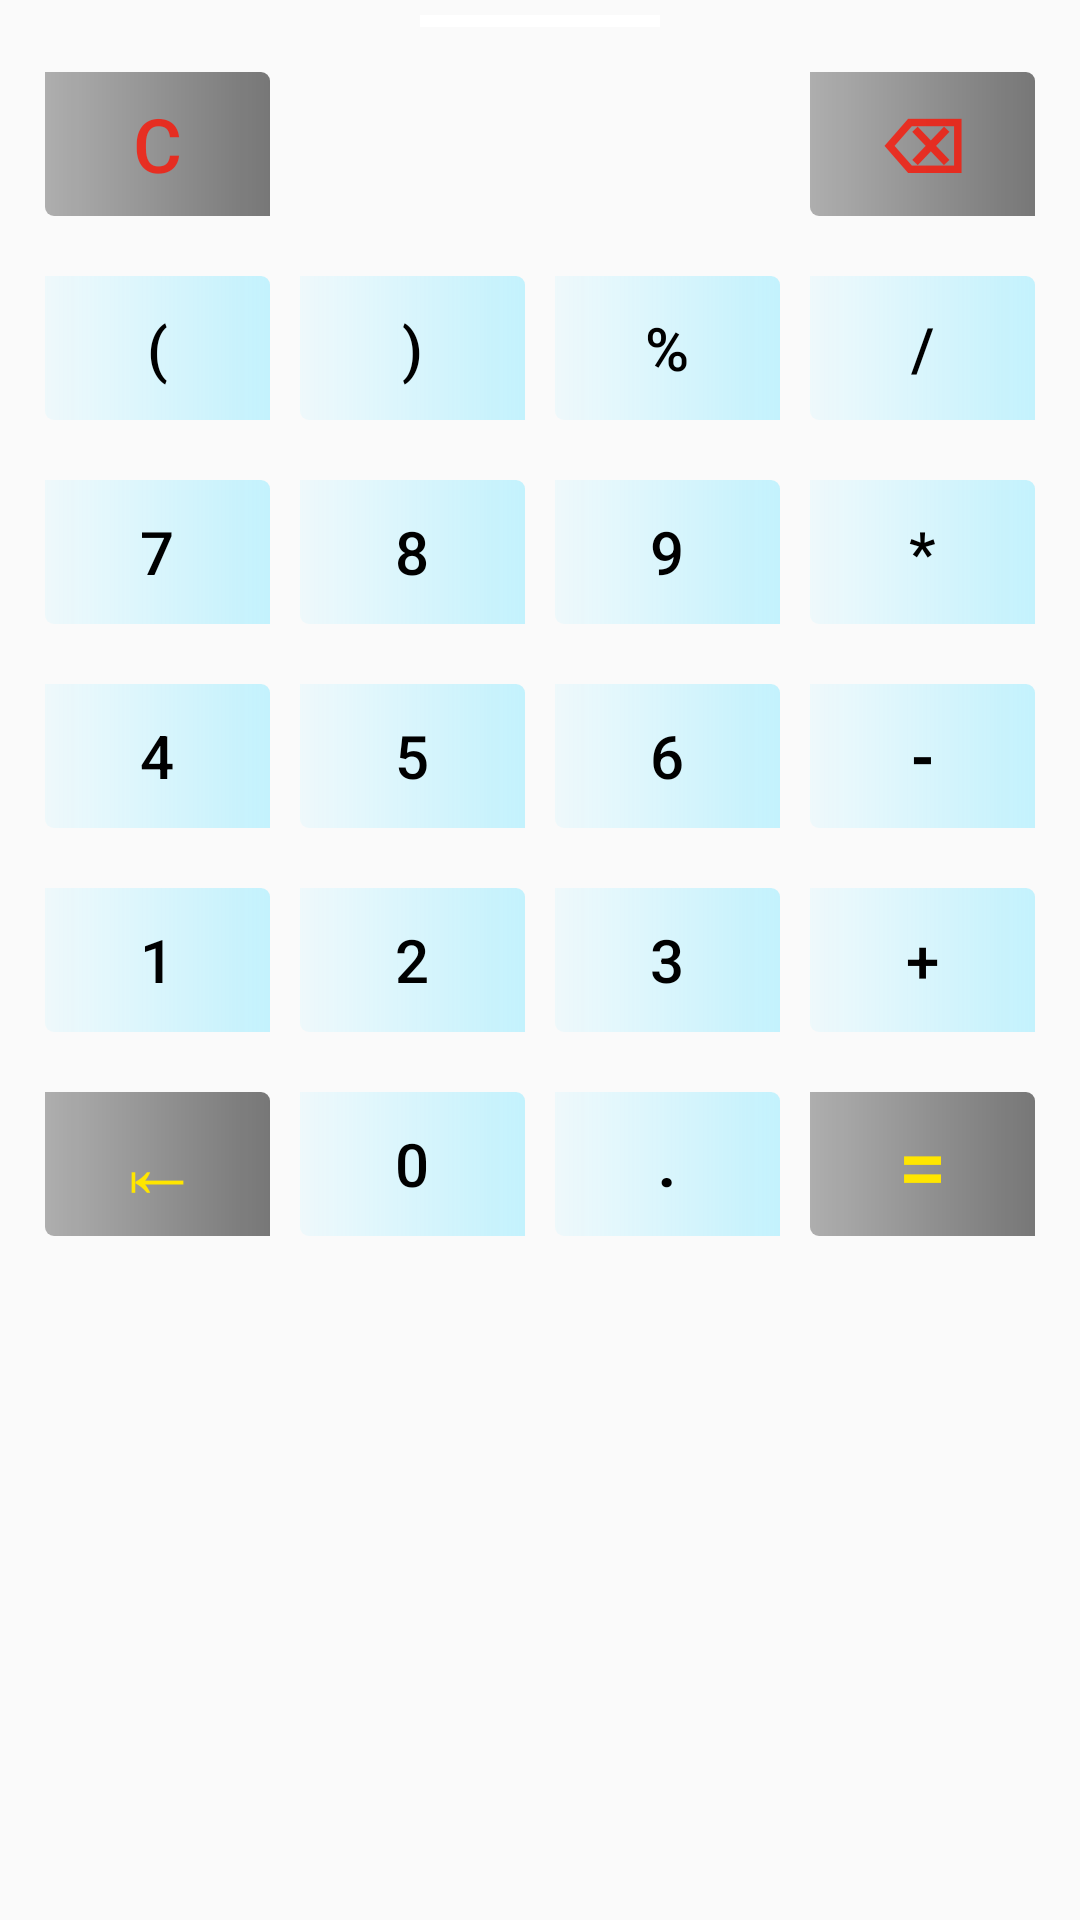

Android layout source for this screen:
<!-- AndroidManifest.xml: application theme Theme.CalculatorApp -->
<!-- res/layout/button_holder_layout.xml -->
<?xml version="1.0" encoding="utf-8"?>
<androidx.constraintlayout.widget.ConstraintLayout xmlns:android="http://schemas.android.com/apk/res/android"
    xmlns:app="http://schemas.android.com/apk/res-auto"
    android:layout_width="match_parent"
    android:layout_height="match_parent">

    <LinearLayout
        android:id="@+id/idButton_Holder"
        android:layout_width="match_parent"
        android:layout_height="wrap_content"
        android:layout_alignParentBottom="true"
        android:gravity="top"
        android:orientation="vertical"
        android:padding="5dp"
        app:layout_constraintEnd_toEndOf="parent"
        app:layout_constraintStart_toStartOf="parent"
        app:layout_constraintTop_toTopOf="parent">

        <View
            android:layout_width="80dp"
            android:layout_height="4dp"
            android:layout_gravity="center"
            android:layout_marginBottom="5dp"
            android:background="@color/white" />

        <LinearLayout
            android:layout_width="match_parent"
            android:layout_height="wrap_content"
            android:gravity="center"
            android:orientation="horizontal"
            android:padding="5dp">

            <Button
                android:id="@+id/idButton_C"
                style="@style/ButtonStyles"
                android:layout_width="50dp"
                android:layout_height="wrap_content"
                android:backgroundTint="@color/nightMode_black"
                android:gravity="center"
                android:onClick="onClear"
                android:textColor="@color/red"
                android:text="C"
                android:textSize="25sp" />

            <Button
                style="@style/ButtonStyles"
                android:layout_width="50dp"
                android:layout_height="wrap_content"
                android:gravity="center"
                android:visibility="invisible" />

            <Button
                style="@style/ButtonStyles"
                android:layout_width="50dp"
                android:layout_height="wrap_content"
                android:gravity="center"
                android:visibility="invisible" />

            <Button
                android:id="@+id/idButton_Backspace"
                style="@style/ButtonStyles"
                android:layout_width="50dp"
                android:layout_height="wrap_content"
                android:backgroundTint="@color/nightMode_black"
                android:gravity="center"
                android:onClick="onBackspace"
                android:text="⌫"
                android:textColor="@color/red"
                android:textSize="25sp"
                android:textStyle="bold" />
        </LinearLayout>

        <LinearLayout
            android:layout_width="match_parent"
            android:layout_height="wrap_content"
            android:gravity="center"
            android:orientation="horizontal"
            android:padding="5dp">

            <Button
                android:id="@+id/idButton_BS"
                style="@style/ButtonStyles"
                android:layout_width="50dp"
                android:layout_height="wrap_content"
                android:onClick="onOperator"
                android:text="("
                android:textSize="20sp" />

            <Button
                android:id="@+id/idButton_BE"
                style="@style/ButtonStyles"
                android:layout_width="50dp"
                android:layout_height="wrap_content"
                android:onClick="onOperator"
                android:text=")"
                android:textSize="20sp" />

            <Button
                android:id="@+id/idButton_Percent"
                style="@style/ButtonStyles"
                android:layout_width="50dp"
                android:layout_height="wrap_content"
                android:onClick="onOperator"
                android:text="@string/Percent"
                android:textSize="20sp" />

            <Button
                android:id="@+id/idButton_Divide"
                style="@style/ButtonStyles"
                android:layout_width="50dp"
                android:layout_height="wrap_content"
                android:onClick="onOperator"
                android:text="@string/Divide"
                android:textSize="20sp" />
        </LinearLayout>

        <LinearLayout
            android:layout_width="match_parent"
            android:layout_height="wrap_content"
            android:gravity="center"
            android:orientation="horizontal"
            android:padding="5dp">

            <Button
                android:id="@+id/idButton_7"
                style="@style/ButtonStyles"
                android:layout_width="50dp"
                android:layout_height="wrap_content"
                android:onClick="onDigit"
                android:text="@string/Seven"
                android:textSize="20sp" />

            <Button
                android:id="@+id/idButton_8"
                style="@style/ButtonStyles"
                android:layout_width="50dp"
                android:layout_height="wrap_content"
                android:onClick="onDigit"
                android:text="@string/Eight"
                android:textSize="20sp" />

            <Button
                android:id="@+id/idButton_9"
                style="@style/ButtonStyles"
                android:layout_width="50dp"
                android:layout_height="wrap_content"
                android:onClick="onDigit"
                android:text="@string/Nine"
                android:textSize="20sp" />

            <Button
                android:id="@+id/idButton_Multi"
                style="@style/ButtonStyles"
                android:layout_width="50dp"
                android:layout_height="wrap_content"
                android:onClick="onOperator"
                android:text="@string/Multi"
                android:textSize="20sp" />
        </LinearLayout>

        <LinearLayout
            android:layout_width="match_parent"
            android:layout_height="wrap_content"
            android:gravity="center"
            android:orientation="horizontal"
            android:padding="5dp">

            <Button
                android:id="@+id/idButton_4"
                style="@style/ButtonStyles"
                android:layout_width="50dp"
                android:layout_height="wrap_content"
                android:onClick="onDigit"
                android:text="@string/Four"
                android:textSize="20sp" />

            <Button
                android:id="@+id/idButton_5"
                style="@style/ButtonStyles"
                android:layout_width="50dp"
                android:layout_height="wrap_content"
                android:onClick="onDigit"
                android:text="@string/Five"
                android:textSize="20sp" />

            <Button
                android:id="@+id/idButton_6"
                style="@style/ButtonStyles"
                android:layout_width="50dp"
                android:layout_height="wrap_content"
                android:onClick="onDigit"
                android:text="@string/Six"
                android:textSize="20sp" />

            <Button
                android:id="@+id/idButton_Minus"
                style="@style/ButtonStyles"
                android:layout_width="50dp"
                android:layout_height="wrap_content"
                android:onClick="onOperator"
                android:text="@string/Minus"
                android:textSize="20sp"
                android:textStyle="bold" />
        </LinearLayout>

        <LinearLayout
            android:layout_width="match_parent"
            android:layout_height="wrap_content"
            android:gravity="center"
            android:orientation="horizontal"
            android:padding="5dp">

            <Button
                android:id="@+id/idButton_1"
                style="@style/ButtonStyles"
                android:layout_width="50dp"
                android:layout_height="wrap_content"
                android:onClick="onDigit"
                android:text="@string/One"
                android:textSize="20sp" />

            <Button
                android:id="@+id/idButton_2"
                style="@style/ButtonStyles"
                android:layout_width="50dp"
                android:layout_height="wrap_content"
                android:onClick="onDigit"
                android:text="@string/Two"
                android:textSize="20sp" />

            <Button
                android:id="@+id/idButton_3"
                style="@style/ButtonStyles"
                android:layout_width="50dp"
                android:layout_height="wrap_content"
                android:onClick="onDigit"
                android:text="@string/Three"
                android:textSize="20sp" />

            <Button
                android:id="@+id/idButton_Plus"
                style="@style/ButtonStyles"
                android:layout_width="50dp"
                android:layout_height="wrap_content"
                android:onClick="onOperator"
                android:text="@string/Plus"
                android:textSize="20sp" />
        </LinearLayout>

        <LinearLayout
            android:layout_width="match_parent"
            android:layout_height="wrap_content"
            android:gravity="center"
            android:orientation="horizontal"
            android:padding="5dp">

            <Button
                android:id="@+id/idButton_CE"
                style="@style/ButtonStyles"
                android:layout_width="50dp"
                android:layout_height="wrap_content"
                android:backgroundTint="@color/nightMode_black"
                android:elevation="10dp"
                android:onClick="onCEClick"
                android:text="⇤"
                android:textColor="@color/dayMode_yellow"
                android:textSize="29sp" />

            <Button
                android:id="@+id/idButton_0"
                style="@style/ButtonStyles"
                android:layout_width="50dp"
                android:layout_height="wrap_content"
                android:onClick="onDigit"
                android:text="@string/Zero"
                android:textSize="20sp" />

            <Button
                android:id="@+id/idButton_Dot"
                style="@style/ButtonStyles"
                android:layout_width="50dp"
                android:layout_height="wrap_content"
                android:onClick="onDecimal"
                android:text="."
                android:textSize="20sp"
                android:textStyle="bold" />

            <Button
                android:id="@+id/idButton_Equal"
                style="@style/ButtonStyles"
                android:layout_width="50dp"
                android:layout_height="wrap_content"
                android:backgroundTint="@color/nightMode_black"
                android:elevation="10dp"
                android:onClick="onEqual"
                android:text="@string/Equal"
                android:textColor="@color/dayMode_yellow"
                android:textSize="29sp" />
        </LinearLayout>

    </LinearLayout>

</androidx.constraintlayout.widget.ConstraintLayout>
<!-- resources referenced by this layout -->
<resources>
  <color name="dayMode_yellow">#FFE600</color>
  <color name="nightMode_black">#000000</color>
  <color name="red">#C4FF1000</color>
  <color name="white">#FFFFFFFF</color>
  <string name="Divide">/</string>
  <string name="Eight">8</string>
  <string name="Equal">=</string>
  <string name="Five">5</string>
  <string name="Four">4</string>
  <string name="Minus">-</string>
  <string name="Multi">*</string>
  <string name="Nine">9</string>
  <string name="One">1</string>
  <string name="Percent">%</string>
  <string name="Plus">+</string>
  <string name="Seven">7</string>
  <string name="Six">6</string>
  <string name="Three">3</string>
  <string name="Two">2</string>
  <string name="Zero">0</string>
  <style name="ButtonStyles">
          <item name="android:background">@drawable/buttons</item>
          <item name="android:textColor">@color/black</item>
          <item name="android:layout_weight">1</item>
          <item name="elevation">5dp</item>
          <item name="android:layout_margin">5dp</item>
      </style>
  <style name="Theme.CalculatorApp" parent="Theme.AppCompat.DayNight.NoActionBar">
          
          <item name="colorPrimary">@color/B</item>
          <item name="colorPrimaryVariant">@color/B</item>
          <item name="colorOnPrimary">@color/white</item>
          
          <item name="colorSecondary">@color/teal_200</item>
          <item name="colorSecondaryVariant">@color/teal_700</item>
          <item name="colorOnSecondary">@color/black</item>
          
          <item name="android:statusBarColor" tools:targetApi="l">?attr/colorPrimaryVariant</item>
      </style>
  <!-- drawable buttons (drawable) -->
  <?xml version="1.0" encoding="utf-8"?>
  <shape
      android:shape="rectangle"
      xmlns:android="http://schemas.android.com/apk/res/android">
  
      <stroke
          android:color="@color/dayMode_green" />
  
      <gradient
          android:startColor="#4DD5F6FF"
          android:endColor="#8691EAFF"
          android:gradientRadius="100"/>
  
      <corners
          android:topRightRadius="3dp"
          android:bottomLeftRadius="3dp"/>
  
  </shape>
  <color name="black">#FF000000</color>
  <color name="B">#0D0D0D</color>
  <color name="teal_200">#FF03DAC5</color>
  <color name="teal_700">#FF018786</color>
  <color name="dayMode_green">#EDFFE6</color>
</resources>
